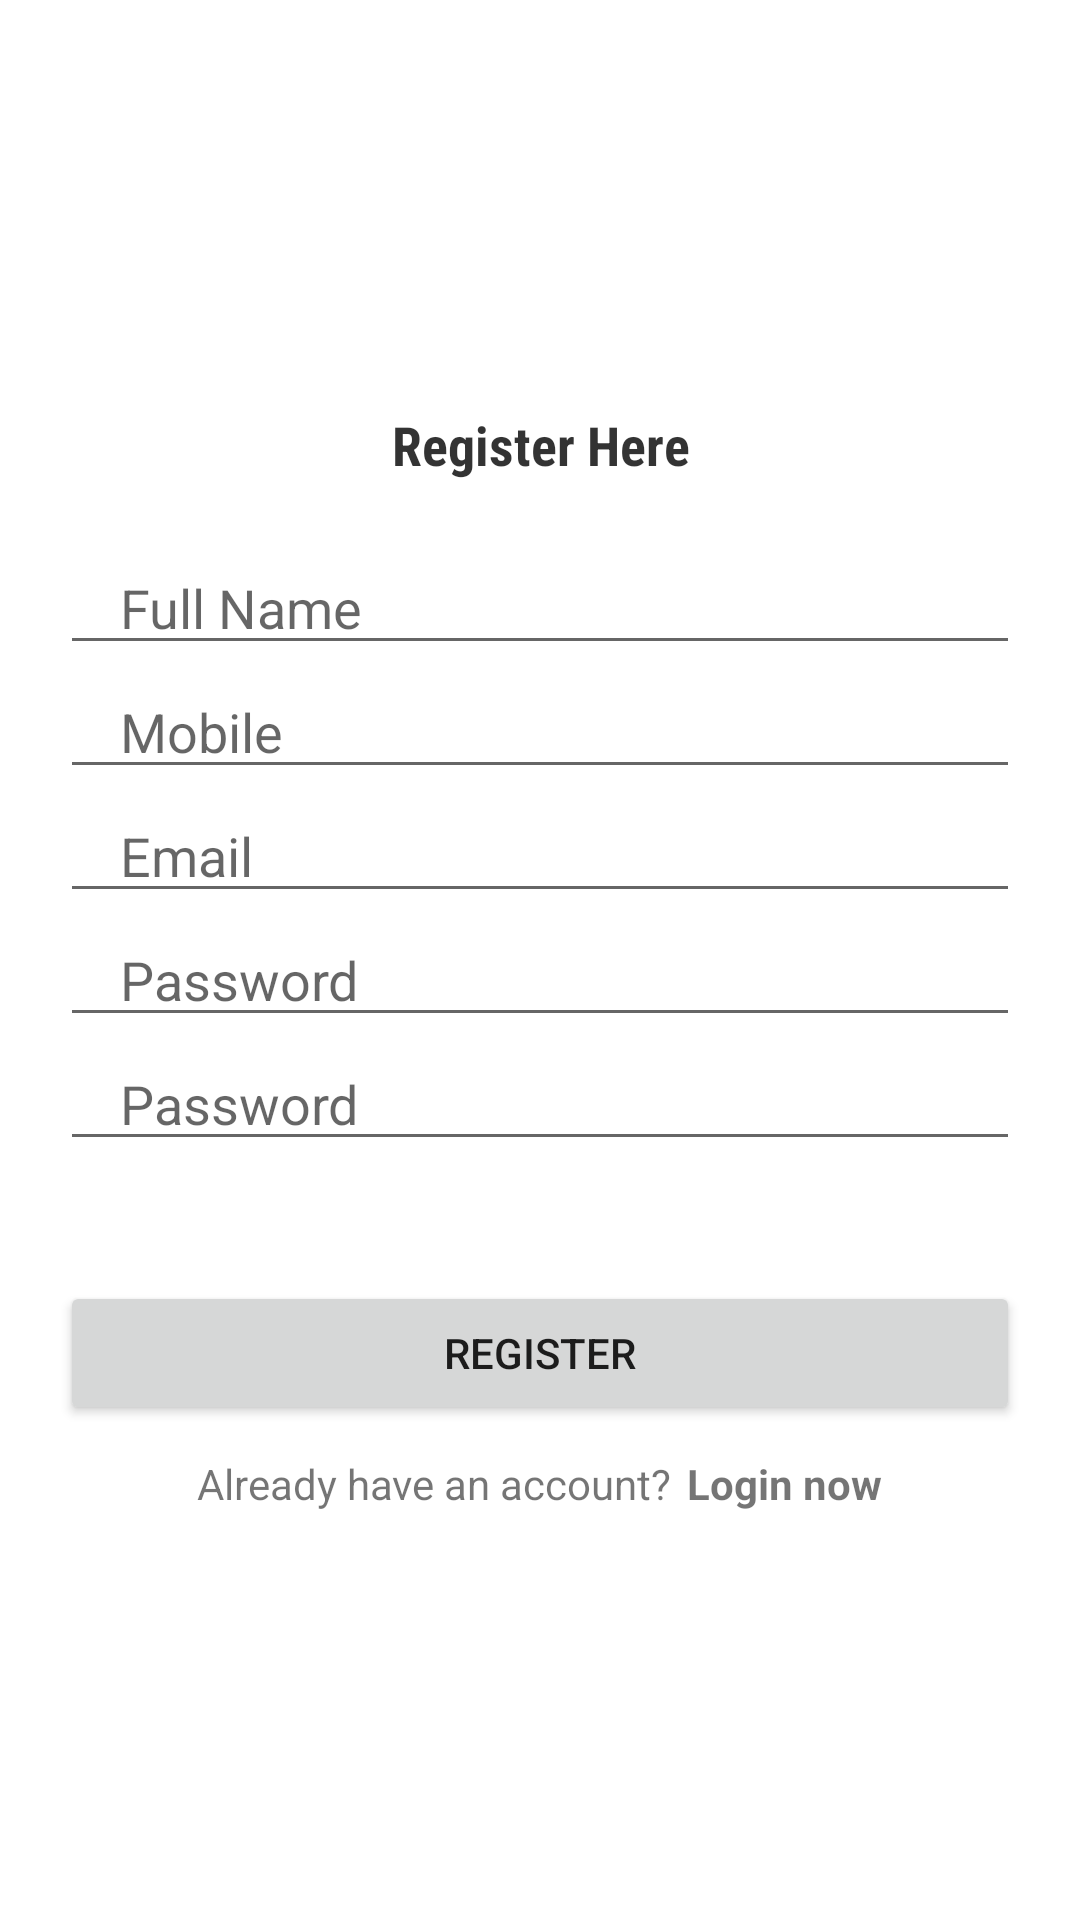

Produce the Android XML layout that renders to this screen, including the resource entries it uses.
<!-- AndroidManifest.xml: application theme Theme.GCM2 -->
<!-- res/layout/activity_register.xml -->
<?xml version="1.0" encoding="utf-8"?>
<LinearLayout xmlns:android="http://schemas.android.com/apk/res/android"
    xmlns:app="http://schemas.android.com/apk/res-auto"
    xmlns:tools="http://schemas.android.com/tools"
    android:layout_width="match_parent"
    android:layout_height="match_parent"
    android:orientation="vertical"
    android:gravity="center"
    tools:context=".Register">

    <TextView
        android:layout_width="match_parent"
        android:layout_height="wrap_content"
        android:text="Register Here"
        android:textStyle="bold"
        android:fontFamily="sans-serif-condensed"
        android:textSize="18sp"
        android:gravity="center"
        android:textColor="#CC000000"/>

    <EditText
        android:layout_marginTop="20dp"
        android:layout_width="match_parent"
        android:layout_height="wrap_content"
        android:inputType="text"
        android:id="@+id/fullname"
        android:hint="Full Name"
        android:layout_marginStart="20dp"
        android:layout_marginEnd="20dp"
        android:paddingStart="20dp"
        android:paddingEnd="0dp"
        android:maxLines="1"
        />

    <EditText

        android:layout_width="match_parent"
        android:layout_height="wrap_content"
        android:inputType="phone"
        android:id="@+id/phone"
        android:hint="Mobile"
        android:layout_marginStart="20dp"
        android:layout_marginEnd="20dp"
        android:paddingStart="20dp"
        android:paddingEnd="0dp"
        android:maxLines="1"
        />

    <EditText

        android:layout_width="match_parent"
        android:layout_height="wrap_content"
        android:inputType="textEmailAddress"
        android:id="@+id/email"
        android:hint="Email"
        android:layout_marginStart="20dp"
        android:layout_marginEnd="20dp"
        android:paddingStart="20dp"
        android:paddingEnd="0dp"
        android:maxLines="1"
        />

    <EditText
        android:layout_width="match_parent"
        android:layout_height="wrap_content"
        android:inputType="textPassword"
        android:id="@+id/password"
        android:hint="Password"
        android:layout_marginStart="20dp"
        android:layout_marginEnd="20dp"
        android:paddingStart="20dp"
        android:paddingEnd="0dp"
        android:maxLines="1"
        />

    <EditText
        android:layout_width="match_parent"
        android:layout_height="wrap_content"
        android:inputType="textPassword"
        android:id="@+id/conPassword"
        android:hint="Password"
        android:layout_marginStart="20dp"
        android:layout_marginEnd="20dp"
        android:paddingStart="20dp"
        android:paddingEnd="0dp"
        android:maxLines="1"
        />
    <androidx.appcompat.widget.AppCompatButton
        android:id="@+id/registerBtn"
        android:layout_width="match_parent"
        android:layout_height="wrap_content"
        android:layout_marginStart="20dp"
        android:layout_marginEnd="20dp"
        android:text="Register"
        android:layout_marginTop="40dp"/>


    <LinearLayout
        android:layout_width="wrap_content"
        android:layout_height="wrap_content"
        android:orientation="horizontal"
        android:layout_gravity="center"
        android:layout_marginTop="10dp">

        <TextView
            android:layout_width="wrap_content"
            android:layout_height="wrap_content"
            android:text="Already have an account?"/>
        <TextView
            android:layout_marginStart="5dp"
            android:id="@+id/loginNow"
            android:layout_width="wrap_content"
            android:layout_height="wrap_content"
            android:text="Login now"
            android:textStyle="bold"/>

    </LinearLayout>

</LinearLayout>
<!-- resources referenced by this layout -->
<resources>
  <style name="Theme.GCM2" parent="Theme.MaterialComponents.DayNight.DarkActionBar">
          
          <item name="colorPrimary">@color/purple_500</item>
          <item name="colorPrimaryVariant">@color/purple_700</item>
          <item name="colorOnPrimary">@color/white</item>
          
          <item name="colorSecondary">@color/teal_200</item>
          <item name="colorSecondaryVariant">@color/teal_700</item>
          <item name="colorOnSecondary">@color/black</item>
          
          <item name="android:statusBarColor">?attr/colorPrimaryVariant</item>
          
      </style>
  <!-- not gathered from this repository: default colours our renderer supplied (Android Studio template values) -->
  <color name="purple_500">#FF6200EE</color>
  <color name="purple_700">#FF3700B3</color>
  <color name="teal_200">#FF03DAC5</color>
  <color name="teal_700">#FF018786</color>
  <color name="black">#FF000000</color>
  <color name="white">#FFFFFFFF</color>
</resources>
